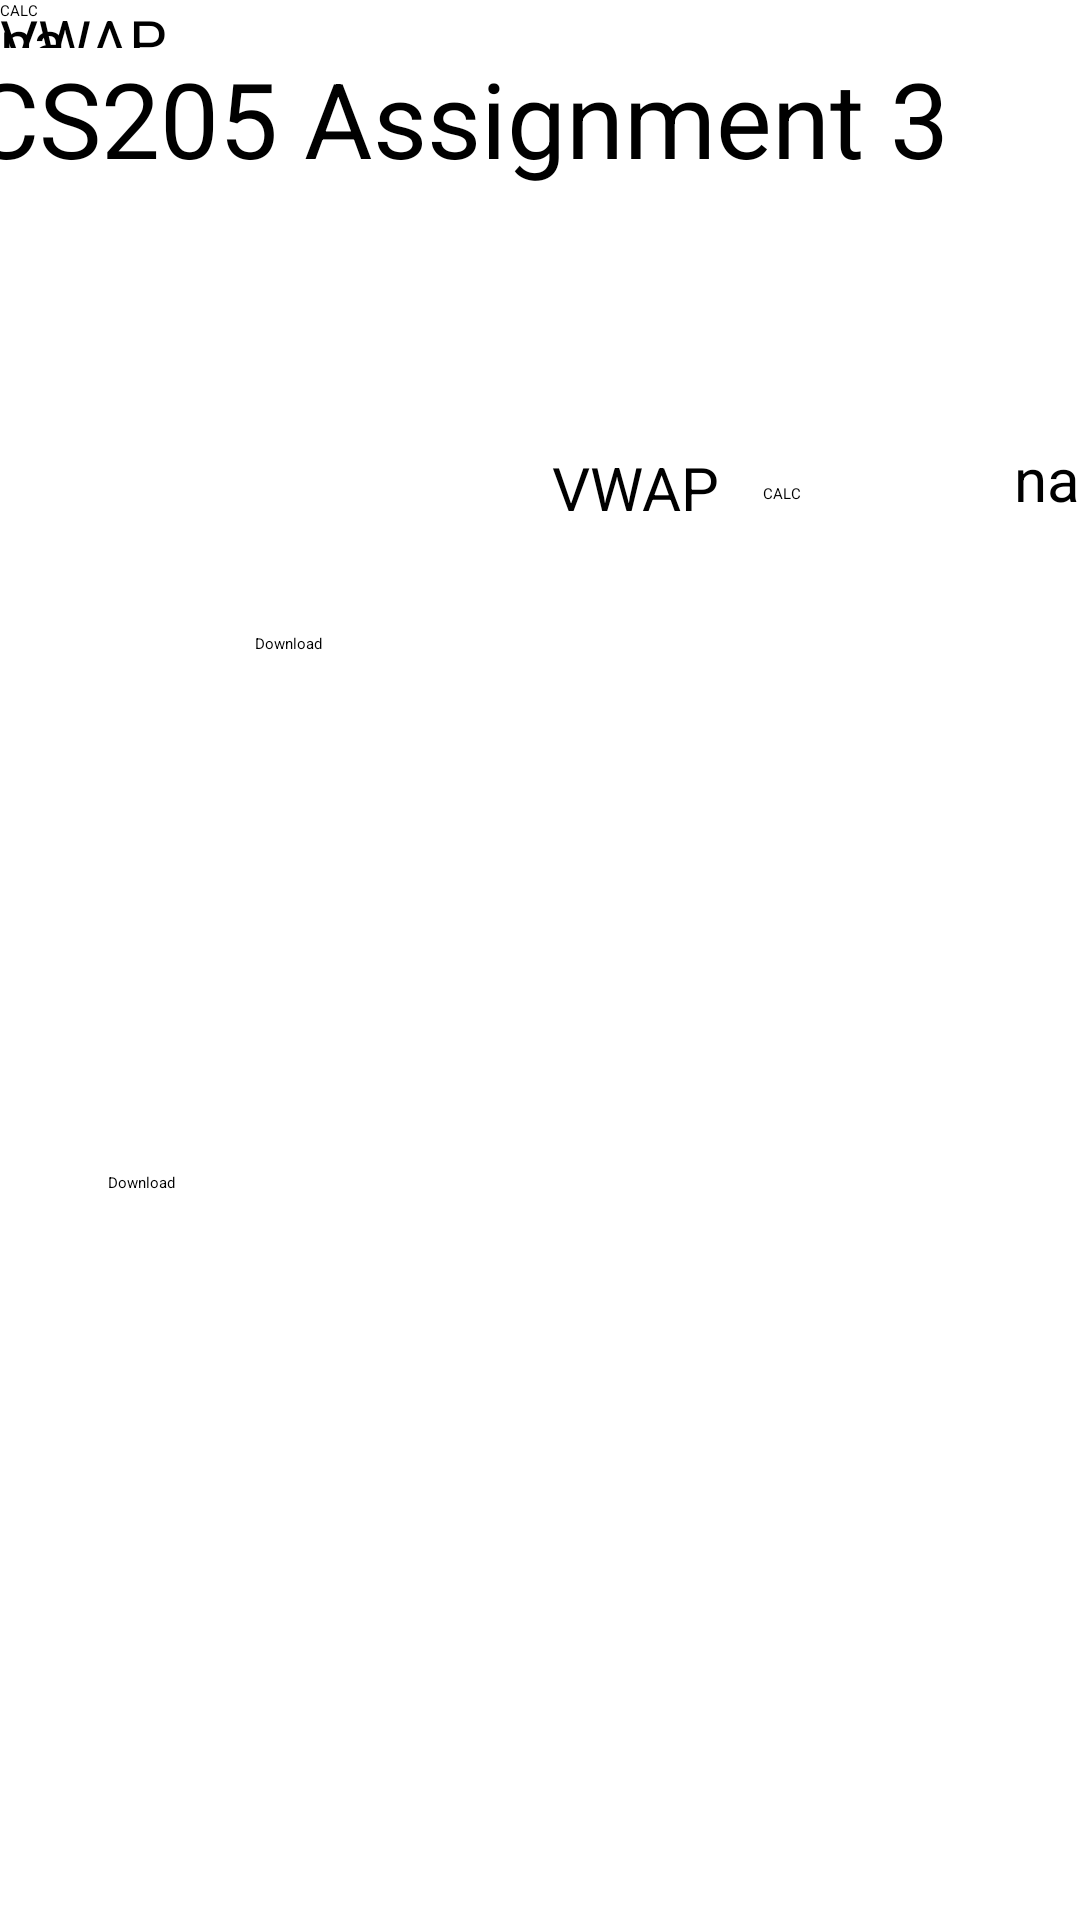

Here is an Android app screen rendered from its layout file. Give the layout XML and the strings, colors and styles it references.
<!-- AndroidManifest.xml: application theme Theme.StockPortfolio -->
<!-- res/layout/activitymain.xml -->
<?xml version="1.0" encoding="utf-8"?>
<androidx.constraintlayout.widget.ConstraintLayout xmlns:android="http://schemas.android.com/apk/res/android"
    xmlns:app="http://schemas.android.com/apk/res-auto"
    xmlns:tools="http://schemas.android.com/tools"
    android:layout_width="match_parent"
    android:layout_height="match_parent"
    tools:context=".FirstFragment">


    <TextView
        android:id="@+id/textview_first1"
        android:layout_width="wrap_content"
        android:layout_height="wrap_content"
        android:text="VWAP"
        android:textSize="20sp"
        tools:layout_editor_absoluteX="235dp"
        tools:layout_editor_absoluteY="316dp" />

    <TextView
        android:id="@+id/textview_first"
        android:layout_width="wrap_content"
        android:layout_height="wrap_content"
        android:layout_marginStart="60dp"
        android:layout_marginLeft="60dp"
        android:layout_marginBottom="35dp"
        android:text="VWAP"
        android:textSize="20sp"
        app:layout_constraintBottom_toTopOf="@+id/start_button"
        app:layout_constraintStart_toEndOf="@+id/edit_ticker"
        app:layout_constraintTop_toTopOf="parent"
        app:layout_constraintVertical_bias="1.0" />

    <TextView
        android:id="@+id/textview_result1"
        android:layout_width="wrap_content"
        android:layout_height="wrap_content"
        android:text="na"
        android:textSize="20sp"
        tools:layout_editor_absoluteX="340dp"
        tools:layout_editor_absoluteY="316dp" />

    <TextView
        android:id="@+id/textview_result"
        android:layout_width="wrap_content"
        android:layout_height="wrap_content"
        android:text="na"
        android:textSize="20sp"
        app:layout_constraintBottom_toTopOf="@+id/start_button"
        app:layout_constraintEnd_toEndOf="parent"
        app:layout_constraintStart_toEndOf="@+id/textview_first2"
        app:layout_constraintTop_toTopOf="parent"
        app:layout_constraintVertical_bias="0.793" />

    <Button
        android:id="@+id/start_button"
        android:layout_width="wrap_content"
        android:layout_height="wrap_content"
        android:layout_marginStart="66dp"
        android:layout_marginLeft="66dp"
        android:layout_marginTop="23dp"
        android:layout_marginEnd="64dp"
        android:layout_marginRight="64dp"
        android:layout_marginBottom="57dp"
        android:text="Download"
        app:layout_constraintBottom_toTopOf="@+id/edit_ticker1"
        app:layout_constraintEnd_toStartOf="@+id/calc_button"
        app:layout_constraintStart_toStartOf="parent"
        app:layout_constraintTop_toBottomOf="@+id/edit_ticker"
        app:layout_constraintVertical_bias="0.0" />

    <Button
        android:id="@+id/start_button1"
        android:layout_width="wrap_content"
        android:layout_height="wrap_content"
        android:layout_marginStart="36dp"

        android:layout_marginLeft="36dp"
        android:text="Download"
        app:layout_constraintBottom_toBottomOf="parent"
        app:layout_constraintStart_toStartOf="parent"
        app:layout_constraintTop_toBottomOf="@+id/edit_ticker1"
        app:layout_constraintVertical_bias="0.125" />

    <Button
        android:id="@+id/calc_button"
        android:layout_width="wrap_content"
        android:layout_height="wrap_content"
        android:layout_marginStart="64dp"
        android:layout_marginLeft="64dp"
        android:layout_marginTop="38dp"
        android:layout_marginEnd="74dp"
        android:layout_marginRight="74dp"
        android:layout_marginBottom="472dp"
        android:text="CALC"
        app:layout_constraintBottom_toBottomOf="parent"
        app:layout_constraintEnd_toEndOf="parent"
        app:layout_constraintStart_toEndOf="@+id/start_button"
        app:layout_constraintTop_toBottomOf="@+id/textview_first1"
        app:layout_constraintVertical_bias="1.0" />

    <Button
        android:id="@+id/calc_button1"
        android:layout_width="wrap_content"
        android:layout_height="wrap_content"
        android:text="CALC"
        tools:layout_editor_absoluteX="282dp"
        tools:layout_editor_absoluteY="397dp" />

    <EditText
        android:id="@+id/edit_ticker"
        android:layout_width="139dp"
        android:layout_height="60dp"
        android:layout_marginTop="128dp"
        android:layout_marginEnd="236dp"
        android:layout_marginRight="236dp"
        android:ems="10"
        android:hint="ticker"
        android:inputType="textPersonName"
        app:layout_constraintEnd_toEndOf="parent"
        app:layout_constraintTop_toTopOf="parent" />

    <EditText
        android:id="@+id/edit_ticker1"
        android:layout_width="139dp"
        android:layout_height="60dp"
        android:layout_marginTop="296dp"
        android:layout_marginEnd="236dp"
        android:layout_marginRight="236dp"
        android:ems="10"
        android:hint="ticker"
        android:inputType="textPersonName"
        app:layout_constraintEnd_toEndOf="parent"
        app:layout_constraintTop_toTopOf="parent" />

    <TextView
        android:id="@+id/textView"
        android:layout_width="380dp"
        android:layout_height="51dp"
        android:layout_marginTop="16dp"
        android:background="@color/white"
        android:fontFamily="sans-serif"
        android:text="@string/title"
        android:textSize="35sp"
        app:layout_constraintEnd_toEndOf="parent"
        app:layout_constraintStart_toStartOf="parent"
        app:layout_constraintTop_toTopOf="parent" />
</androidx.constraintlayout.widget.ConstraintLayout>
<!-- resources referenced by this layout -->
<resources>
  <color name="white">#FFFFFFFF</color>
  <string name="title">CS205 Assignment 3</string>
  <style name="Theme.StockPortfolio" parent="Theme.MaterialComponents.DayNight.DarkActionBar">
          
          <item name="colorPrimary">@color/purple_200</item>
          <item name="colorPrimaryVariant">@color/purple_700</item>
          <item name="colorOnPrimary">@color/black</item>
          
          <item name="colorSecondary">@color/teal_200</item>
          <item name="colorSecondaryVariant">@color/teal_200</item>
          <item name="colorOnSecondary">@color/black</item>
          
          <item name="android:statusBarColor" tools:targetApi="l">?attr/colorPrimaryVariant</item>
          
      </style>
  <color name="purple_200">#FFBB86FC</color>
  <color name="purple_700">#FF3700B3</color>
  <color name="black">#FF000000</color>
  <color name="teal_200">#FF03DAC5</color>
</resources>
